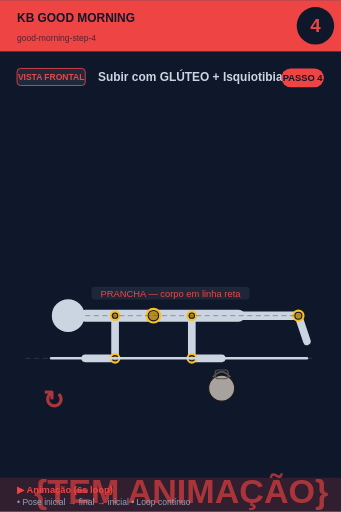
t = 0.00 s
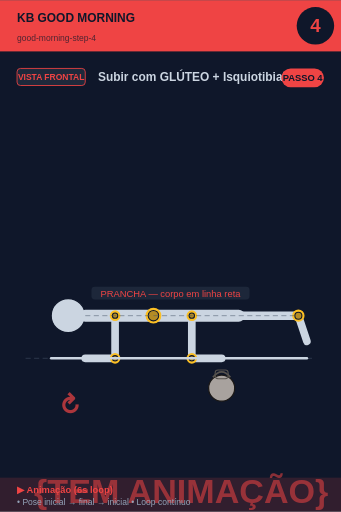
t = 0.75 s
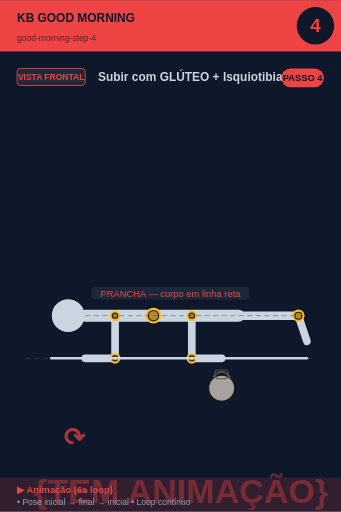
t = 2.25 s
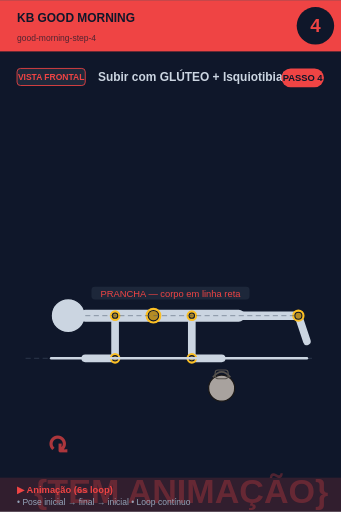
t = 3.00 s
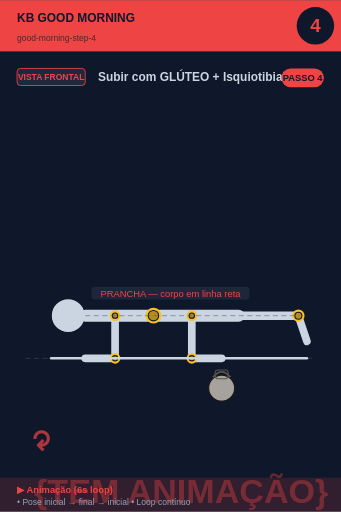
t = 3.75 s
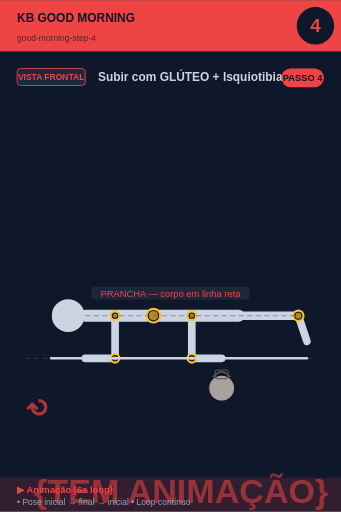
t = 5.25 s

The animated SVG that drew these frames (rendered in a browser with its animation timeline set to each time). Animation: 2 SMIL elements (animate=1,animateTransform=1); one cycle of 6.00 s, repeats indefinitely.

<svg xmlns="http://www.w3.org/2000/svg" viewBox="0 0 400 600" width="400" height="600">
<rect width="400" height="600" fill="#0f172a"/>

<!-- Header -->
<rect x="0" y="0" width="400" height="60" fill="#ef4444"/>
<text x="20" y="25" font-size="14" font-weight="bold" fill="#0f172a" font-family="sans-serif">KB GOOD MORNING</text>
<text x="20" y="48" font-size="10" fill="#0f172a" opacity="0.7" font-family="sans-serif">good-morning-step-4</text>

<!-- Step circle -->
<circle cx="370" cy="30" r="22" fill="#0f172a"/>
<text x="370" y="37" font-size="22" font-weight="bold" fill="#ef4444" text-anchor="middle" font-family="sans-serif">4</text>

<!-- Vista + título -->
<rect x="20" y="80" width="80" height="20" rx="4" fill="#1e293b" stroke="#ef4444" stroke-width="1"/>
<text x="60" y="94" font-size="10" font-weight="bold" fill="#ef4444" text-anchor="middle" font-family="sans-serif">VISTA FRONTAL</text>
<text x="115" y="95" font-size="14" font-weight="bold" fill="#cbd5e1" font-family="sans-serif">Subir com GLÚTEO + Isquiotibial</text>

<!-- Corpo + animação -->
<g transform="translate(0, 50)">
<line x1="30" y1="370" x2="370" y2="370" stroke="#475569" stroke-width="1" stroke-dasharray="6,4" opacity="0.6"/><circle cx="80" cy="320" r="20" fill="#cbd5e1" stroke="#0f172a" stroke-width="1.5"/><line x1="100" y1="320" x2="280" y2="320" stroke="#cbd5e1" stroke-width="14" stroke-linecap="round"/><circle cx="180" cy="320" r="8" fill="#0f172a" stroke="#fbbf24" stroke-width="2.5"/><circle cx="180" cy="320" r="5.5" fill="#fbbf24" opacity="0.7"/><line x1="135" y1="320" x2="135" y2="370" stroke="#cbd5e1" stroke-width="9" stroke-linecap="round"/><circle cx="135" cy="320" r="5" fill="#0f172a" stroke="#fbbf24" stroke-width="2.5"/><circle cx="135" cy="320" r="2.5" fill="#fbbf24" opacity="0.7"/><line x1="135" y1="370" x2="100" y2="370" stroke="#cbd5e1" stroke-width="9" stroke-linecap="round"/><circle cx="135" cy="370" r="5" fill="#0f172a" stroke="#fbbf24" stroke-width="2.5"/><circle cx="135" cy="370" r="2.5" fill="#fbbf24" opacity="0.7"/><line x1="225" y1="320" x2="225" y2="370" stroke="#cbd5e1" stroke-width="9" stroke-linecap="round"/><circle cx="225" cy="320" r="5" fill="#0f172a" stroke="#fbbf24" stroke-width="2.5"/><circle cx="225" cy="320" r="2.5" fill="#fbbf24" opacity="0.7"/><line x1="225" y1="370" x2="260" y2="370" stroke="#cbd5e1" stroke-width="9" stroke-linecap="round"/><circle cx="225" cy="370" r="5" fill="#0f172a" stroke="#fbbf24" stroke-width="2.5"/><circle cx="225" cy="370" r="2.5" fill="#fbbf24" opacity="0.7"/><circle cx="260" cy="405" r="15.299999999999999" fill="#a8a29e" stroke="#1c1917" stroke-width="1.5"/><path d="M 249.8 392.25 Q 260 379.5 270.2 392.25" fill="none" stroke="#57534e" stroke-width="2.125"/><rect x="252.35" y="383.75" width="15.299999999999999" height="10.2" rx="3.4" fill="none" stroke="#57534e" stroke-width="1.275"/><line x1="255" y1="320" x2="350" y2="320" stroke="#cbd5e1" stroke-width="10" stroke-linecap="round"/><line x1="350" y1="320" x2="360" y2="350" stroke="#cbd5e1" stroke-width="9" stroke-linecap="round"/><circle cx="350" cy="320" r="6" fill="#0f172a" stroke="#fbbf24" stroke-width="2.5"/><circle cx="350" cy="320" r="3.5" fill="#fbbf24" opacity="0.7"/><line x1="60" y1="370" x2="360" y2="370" stroke="#cbd5e1" stroke-width="3" stroke-linecap="round"/><line x1="100" y1="320" x2="350" y2="320" stroke="#475569" stroke-width="1" stroke-dasharray="6,4" opacity="0.6"/><rect x="107.27499999999999" y="286" width="185.45000000000002" height="15" rx="4" fill="#1e293b" opacity="0.95"/><text x="200" y="298" font-size="11" fill="#ef4444" text-anchor="middle" font-family="sans-serif" font-weight="500">PRANCHA — corpo em linha reta</text>
<!-- Indicador de movimento animado no canto inferior -->
<g opacity="0.7">
<text x="40" y="540" font-size="40" fill="#ef4444" font-weight="bold" font-family="sans-serif">
{TEM ANIMAÇÃO}
<animate attributeName="opacity" values="0.9;0.4;0.9" dur="6s" repeatCount="indefinite"/>
</text>
</g>
</g>

<!-- Footer -->
<rect x="0" y="560" width="400" height="40" fill="#ef4444" opacity="0.15"/>
<text x="20" y="578" font-size="11" font-weight="bold" fill="#ef4444" font-family="sans-serif">▶ Animação (6s loop)</text>
<text x="20" y="592" font-size="10" fill="#94a3b8" font-family="sans-serif">• Pose inicial → final → inicial • Loop contínuo</text>

<!-- Tag PASSO N -->
<g transform="translate(330, 80)">
<rect x="0" y="0" width="50" height="22" rx="11" fill="#ef4444"/>
<text x="25" y="15" font-size="11" font-weight="bold" fill="#0f172a" text-anchor="middle" font-family="sans-serif">PASSO 4</text>
</g>

<!-- Seta animada (movimento ↕) -->
<g transform="translate(50, 480)">
<text font-size="30" fill="#ef4444" font-weight="bold" font-family="sans-serif" opacity="0.7">↻
<animateTransform attributeName="transform" type="rotate" from="0 15 15" to="360 15 15" dur="6s" repeatCount="indefinite"/>
</text>
</g>
</svg>
